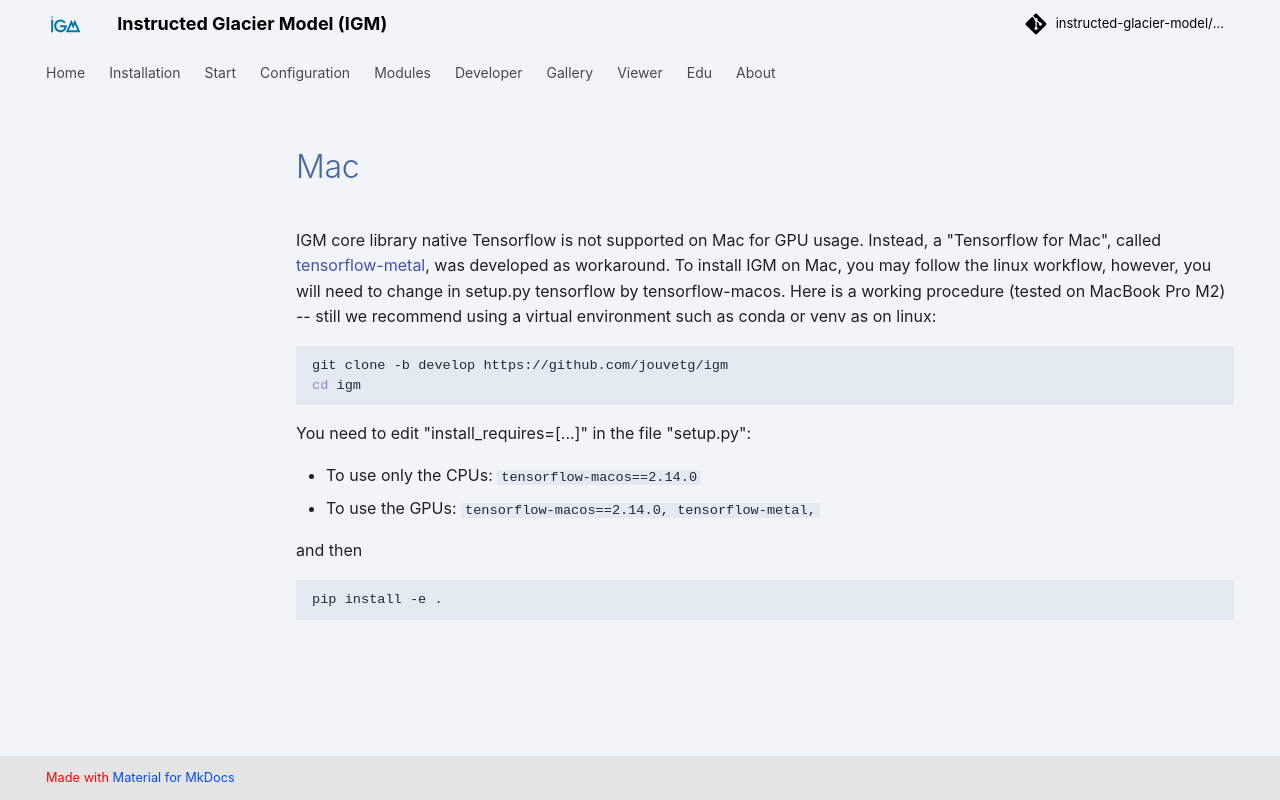

repository: instructed-glacier-model/igm-doc · page: latest/installation/mac/index.html · generator: mkdocs

IGM core library native Tensorflow is not supported on Mac for GPU usage. Instead, a "Tensorflow for Mac", called [tensorflow-metal](https://developer.apple.com/metal/tensorflow-plugin/), was developed as workaround. To install IGM on Mac, you may follow the linux workflow, however, you will need to change in setup.py tensorflow by tensorflow-macos. Here is a working procedure (tested on MacBook Pro M2) -- still we recommend using a virtual environment such as conda or venv as on linux:

```bash
git clone -b develop https://github.com/jouvetg/igm
cd igm
```
You need to edit "install_requires=[...]" in the file "setup.py":

* To use only the CPUs: `tensorflow-macos==2.14.0`
* To use the GPUs: `tensorflow-macos==2.14.0, tensorflow-metal,`

and then
```bash
pip install -e .
```
